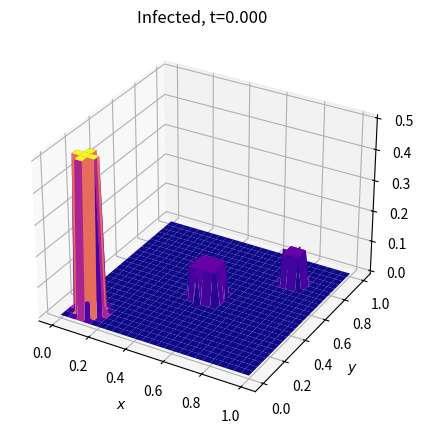

Source code (Python):
import numpy as np
import matplotlib.pyplot as plt
from matplotlib.animation import FuncAnimation
from mpl_toolkits.mplot3d import Axes3D
from scipy.sparse import coo_matrix, csr_matrix


def _build_laplacian(Mx, My, dx, dy):
    """Construct the 2D Laplacian matrix with frozen boundary conditions.
    
    This function builds a Laplacian using a 5-point stencil on a grid of size (Mx+1) x (My+1),
    with Neumann-like (frozen) conditions at the boundaries.
    """
    Nx = (Mx + 1) * (My + 1)
    
    def flatten(i, j):
        return i * (My + 1) + j

    cx = 1.0 / dx**2
    cy = 1.0 / dy**2

    rw, cl, data = [], [], []
    for i in range(Mx + 1):
        for j in range(My + 1):
            cur = flatten(i, j)
            # Frozen boundary: set row to zeros
            if i == 0 or i == Mx or j == 0 or j == My:
                rw.append(cur)
                cl.append(cur)
                data.append(0.0)
            else:
                # Center point
                rw.append(cur)
                cl.append(cur)
                data.append(-2 * (cx + cy))
                # Adjacent points contributions
                for di, dj, coeff in [(-1, 0, cx), (1, 0, cx), (0, -1, cy), (0, 1, cy)]:
                    rw.append(cur)
                    cl.append(flatten(i + di, j + dj))
                    data.append(coeff)
    return coo_matrix((data, (rw, cl)), shape=(Nx, Nx)).tocsr()


def simulate_sir_diffusion_2d_fast(
    Mx=50,
    My=50,
    x0=0.0,
    x1=1.0,
    y0=0.0,
    y1=1.0,
    beta=3.0,
    gamma=1.0,
    muS=0.001,
    muI=0.001,
    dt=0.0002,
    T=0.5,
    snapshot_stride=50,
):
    dx = (x1 - x0) / Mx
    dy = (y1 - y0) / My
    Nx = (Mx + 1) * (My + 1)
    Nsteps = int(T / dt)

    L = _build_laplacian(Mx, My, dx, dy)
    
    def idx(i, j):
        return i * (My + 1) + j

    # Initialize S, I
    S = np.zeros(Nx, dtype=float)
    I = np.zeros(Nx, dtype=float)
    
    # Initial conditions
    for i in range(Mx + 1):
        for j in range(My + 1):
            k = idx(i, j)
            xcoord = x0 + i * dx
            ycoord = y0 + j * dy

            # small circle of infection near center
            if (xcoord - 0.5) ** 2 + (ycoord - 0.5) ** 2 < 0.01:
                I[k] = 0.1
                S[k] = 1.0 - I[k]
            else:
                I[k] = 0.0
                S[k] = 1.0

            # Small but infected region to the top right
            if (xcoord - 0.8) ** 2 + (ycoord - 0.8) ** 2 < 0.005:
                I[k] = 0.1
                S[k] = 1.0 - I[k]

            # Very Small but Highly infected region to the bottom left
            if (xcoord - 0.1) ** 2 + (ycoord - 0.1) ** 2 < 0.005:
                I[k] = 0.5
                S[k] = 1.0 - I[k]

            # Neumann boundary conditions
            if i == 0 or i == Mx or j == 0 or j == My:
                S[k] = 0.0
                I[k] = 0.0
                
    S_list, I_list, times = [], [], []
    
    for n in range(Nsteps + 1):
        if n % snapshot_stride == 0:
            S_list.append(S.copy())
            I_list.append(I.copy())
            times.append(n * dt)

        # Reaction
        inf_term = beta * S * I
        dS_react = -inf_term
        dI_react = inf_term - gamma * I

        # Diffusion
        dS_diff = L.dot(S)
        dI_diff = L.dot(I)

        # Update
        S += dt * (dS_react + muS * dS_diff)
        I += dt * (dI_react + muI * dI_diff)

    return S_list, I_list, times, (Mx, My)

    
Mx = 50
My = 50
dt = 0.001
T = 30
beta = 3.0
gamma = 0.50
muS = 0.001
muI = 0.001


# 1) Run the simulation
S_list, I_list, times, (Mx, My) = simulate_sir_diffusion_2d_fast(
    Mx=Mx,
    My=My,
    beta=beta,
    gamma=gamma,
    muS=muS,
    muI=muI,
    dt=dt,
    T=T,
    snapshot_stride=10,
)

x_vals = np.linspace(0, 1, Mx + 1)
y_vals = np.linspace(0, 1, My + 1)
X, Y = np.meshgrid(x_vals, y_vals)
X = X.T
Y = Y.T

fig = plt.figure(figsize=(6, 5), dpi=150)
ax = fig.add_subplot(111, projection="3d")
ax.set_xlabel("$x$")
ax.set_ylabel("$y$")
ax.set_zlabel("$I$")


# Initial data
I_2d = I_list[0].reshape((Mx + 1, My + 1))
surf = ax.plot_surface(X, Y, I_2d, cmap="plasma", edgecolor="none")
ax.set_title(f"Infected, t={times[0]:.3f}")

current_surf = [surf]


def init():
    return current_surf


def update(frame):
    global current_surf
    # Remove old surface
    for c in current_surf:
        c.remove()
    current_surf = []

    I_2d = I_list[frame].reshape((Mx + 1, My + 1))

    new_surf = ax.plot_surface(X, Y, I_2d, cmap="plasma", edgecolor="none")
    current_surf.append(new_surf)

    ax.set_title(f"Infected, t={times[frame]:.3f}")
    ax.set_zlim(0, max(0.01, I_2d.max() * 1.1))  # adjust as needed
    ax.set_xlabel("x")
    ax.set_ylabel("y")
    ax.set_zlabel("Infected fraction")

    return current_surf


anim = FuncAnimation(
    fig, update, frames=len(I_list), init_func=init, blit=False, interval=1, repeat=True
)
plt.show()
# anim.save("3D_infected_animation.mp4", fps=30, extra_args=["-vcodec", "libx264"])